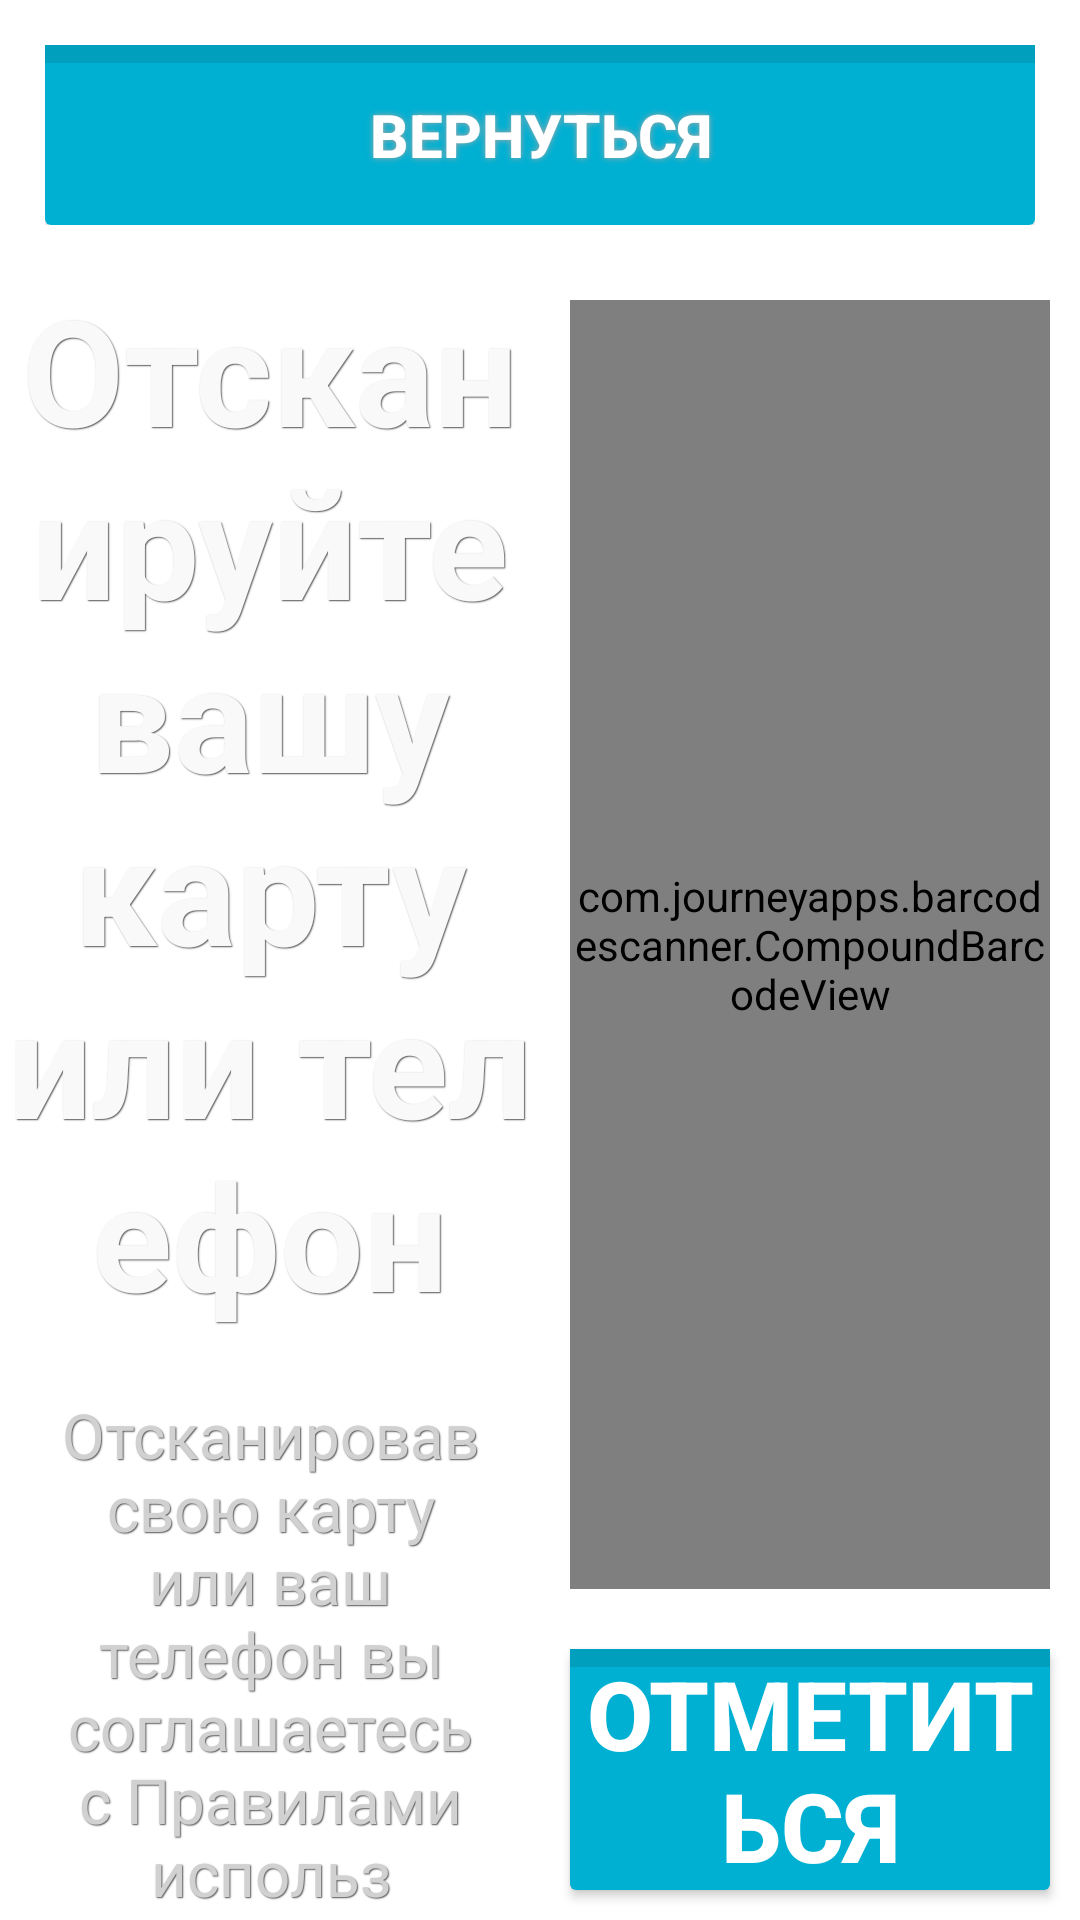

This screen was rendered from an Android layout file. Write that file and the resources it references.
<!-- AndroidManifest.xml: application theme HotelsAppTheme.Startup -->
<!-- res/layout/scanning_qr.xml -->
<LinearLayout xmlns:android="http://schemas.android.com/apk/res/android"
    xmlns:tools="http://schemas.android.com/tools"
    android:layout_width="match_parent"
    android:layout_height="match_parent"
    android:keepScreenOn="true"
    tools:context=".ScanningActivity"
    android:orientation="vertical"

    >

    <LinearLayout
        android:layout_width="fill_parent"
        android:layout_height="wrap_content"

        android:orientation="vertical"
        android:padding="15dp">


    <Button
        android:id="@+id/return_btn"

        android:layout_width="fill_parent"
        android:layout_height="@dimen/return_btn_height"

        android:background="@drawable/btn_blue"
        android:shadowColor="#A8A8A8"
        android:shadowDx="0"
        android:shadowDy="0"
        android:shadowRadius="5"
        android:text="@string/go_back"
        android:textColor="#FFFFFF"
        android:textSize="20sp"
        style="@style/allBtn" />

    </LinearLayout>


    <LinearLayout
        android:orientation="horizontal"
        android:layout_width="fill_parent"
        android:layout_height="match_parent">


        <LinearLayout
            android:orientation="vertical"
            android:layout_width="match_parent"
            android:layout_height="fill_parent"
            android:layout_weight="1"
            android:gravity="center"
           >

            <TextView
                android:layout_width="wrap_content"
                android:layout_height="wrap_content"
                android:textAppearance="?android:attr/textAppearanceSmall"
                android:text="@string/scan_instruction"
                android:id="@+id/textView4"
                android:textColor="@color/table_each_second"
                android:textSize="24pt"
                android:textStyle="bold"

                android:shadowColor="@color/page_text"
                android:shadowDx="1"
                android:shadowDy="1"
                android:shadowRadius="0.6"

                android:gravity="center" />

            <TextView
                android:layout_width="wrap_content"
                android:layout_height="wrap_content"
                android:textAppearance="?android:attr/textAppearanceSmall"
                android:text="@string/scaning_text"
                android:id="@+id/textView7"
                android:textColor="#d1d1d1"
                android:textSize="10pt"
                android:shadowColor="@color/page_text"
                android:shadowDx="1"
                android:shadowDy="1"
                android:shadowRadius="0.6"
                android:gravity="center"
                android:paddingTop="20dp"
                android:paddingLeft="20dp"
                android:paddingRight="20dp" />

            <LinearLayout
                android:orientation="horizontal"
                android:layout_width="fill_parent"
                android:layout_height="wrap_content"
                android:gravity="center_horizontal">

                <TextView
                    android:layout_width="match_parent"
                    android:layout_height="wrap_content"
                    android:textAppearance="?android:attr/textAppearanceSmall"
                    android:text="@string/turms_of_use"
                    android:id="@+id/turms_link"
                    android:textColor="#d1d1d1"
                    android:textSize="9pt"
                    android:shadowColor="@color/page_text"
                    android:clickable="true"
                    android:shadowDx="1"
                    android:shadowDy="1"
                    android:onClick="onClickTurmsLink"
                    android:shadowRadius="0.6"
                    android:gravity="center|right"
                    android:paddingTop="10dp"
                    android:paddingLeft="15dp"
                    android:paddingRight="5dp"
                    android:layout_weight="1" />

                <TextView
                    android:layout_width="match_parent"
                    android:layout_height="wrap_content"
                    android:textAppearance="?android:attr/textAppearanceSmall"
                    android:text="@string/privacy_policy"
                    android:id="@+id/privacy_link"
                    android:textColor="#d1d1d1"
                    android:onClick="onClickPrivacyLink"
                    android:clickable="true"
                    android:textSize="9pt"
                    android:shadowColor="@color/page_text"
                    android:shadowDx="1"
                    android:shadowDy="1"
                    android:shadowRadius="0.6"
                    android:gravity="center|left"
                    android:paddingTop="10dp"
                    android:paddingLeft="15dp"
                    android:paddingRight="5dp"
                    android:layout_weight="1" />
            </LinearLayout>

        </LinearLayout>

        <LinearLayout
            android:orientation="vertical"
            android:layout_width="match_parent"
            android:layout_height="fill_parent"
            android:layout_centerVertical="true"
            android:layout_alignParentRight="true"
            android:layout_alignParentEnd="true"
            android:id="@+id/linearLayout"
            android:layout_weight="1"
            android:gravity="center_horizontal|bottom">

            <LinearLayout
                android:orientation="vertical"
                android:layout_width="fill_parent"
                android:layout_height="match_parent"
                android:gravity="center"
                android:layout_weight="21">

                <LinearLayout
                    android:orientation="vertical"
                    android:layout_width="fill_parent"
                    android:layout_height="match_parent"
                    android:scaleType="fitXY"
                    android:adjustViewBounds="true"
                    android:id="@+id/scanning_layout">

                    <com.journeyapps.barcodescanner.CompoundBarcodeView
                        android:id="@+id/barcode_scanner"
                        android:layout_width="fill_parent"
                        android:layout_height="fill_parent"

                        android:layout_below="@+id/return_btn"
                        android:layout_alignParentRight="true"
                        android:layout_alignParentEnd="true"
                        android:layout_margin="10dp">

                    </com.journeyapps.barcodescanner.CompoundBarcodeView>
                </LinearLayout>
            </LinearLayout>


            <LinearLayout
                android:orientation="horizontal"
                android:layout_width="fill_parent"
                android:layout_height="@dimen/big_bottom_btn_layout_height"
                android:layout_weight="2">

                <Button
                    android:id="@+id/checkIn_btn"

                    style="@style/allBtn"

                    android:textSize="32sp"

                    android:layout_width="fill_parent"
                    android:layout_height="fill_parent"
                    android:background="@drawable/btn_blue"

                    android:text="@string/check_in_with_email"
                    android:layout_alignParentBottom="true"
                    android:layout_alignLeft="@+id/linearLayout"
                    android:layout_alignStart="@+id/linearLayout"
                    android:layout_margin="10dp" />
            </LinearLayout>

        </LinearLayout>
    </LinearLayout>
</LinearLayout>
<!-- resources referenced by this layout -->
<resources>
  <color name="page_text">#555555</color>
  <color name="table_each_second">#F9F9F9</color>
  <dimen name="big_bottom_btn_layout_height">110dp</dimen>
  <dimen name="return_btn_height">60dp</dimen>
  <!-- drawable btn_blue (drawable) -->
  <?xml version="1.0" encoding="utf-8"?>
  <layer-list xmlns:android="http://schemas.android.com/apk/res/android">
  
  
      <item>
  
          <shape>
              <gradient
                  android:angle="270"
                  android:endColor="@color/theme_primary"
                  android:startColor="@color/theme_primary" />
  
              <corners android:radius="2dp" />
  
  
          </shape>
      </item>
      <item>
          <shape android:shape="rectangle">
              <solid android:color="@android:color/transparent" />
          </shape>
      </item>
      <item
  
          android:bottom="-6dp"
          android:left="-6dp"
          android:right="-6dp">
          <shape>
              <solid android:color="@android:color/transparent" />
  
              <stroke
                  android:width="6dp"
                  android:color="@color/theme_primary_dark" />
          </shape>
      </item>
  
  </layer-list>
  <string name="check_in_with_email">ОТМЕТИТЬСЯ УКАЗАВ E-MAIL</string>
  <string name="go_back">ВЕРНУТЬСЯ</string>
  <string name="privacy_policy"><u>Политика конфиденциальности</u></string>
  <string name="scan_instruction">Отсканируйте вашу карту или телефон</string>
  <string name="scaning_text">Отсканировав свою карту или ваш телефон вы соглашаетесь с Правилами использования и Политикой конфиденциальности.</string>
  <string name="turms_of_use"><u>Правила использования</u></string>
  <style name="allBtn">
          <item name="android:layout_gravity">center</item>
          <item name="android:textColor">#fff</item>
          <item name="android:textStyle">bold</item>
      </style>
  <style name="HotelsAppTheme.Startup" parent="HotelsAppTheme">
          <item name="android:windowBackground">@drawable/bg_body</item>
          <item name="android:windowNoTitle">true</item>
          <item name="android:windowActionBar">false</item>
          <item name="android:windowTitleSize">0dp</item>
          <item name="android:windowFullscreen">true</item>
          <item name="windowActionBar">false</item>
          <item name="windowNoTitle">true</item>
      </style>
  <color name="theme_primary">#00B0D2</color>
  <color name="theme_primary_dark">#009FBE</color>
  <style name="HotelsAppTheme" parent="Theme.AppCompat.Light.NoActionBar" />
</resources>
